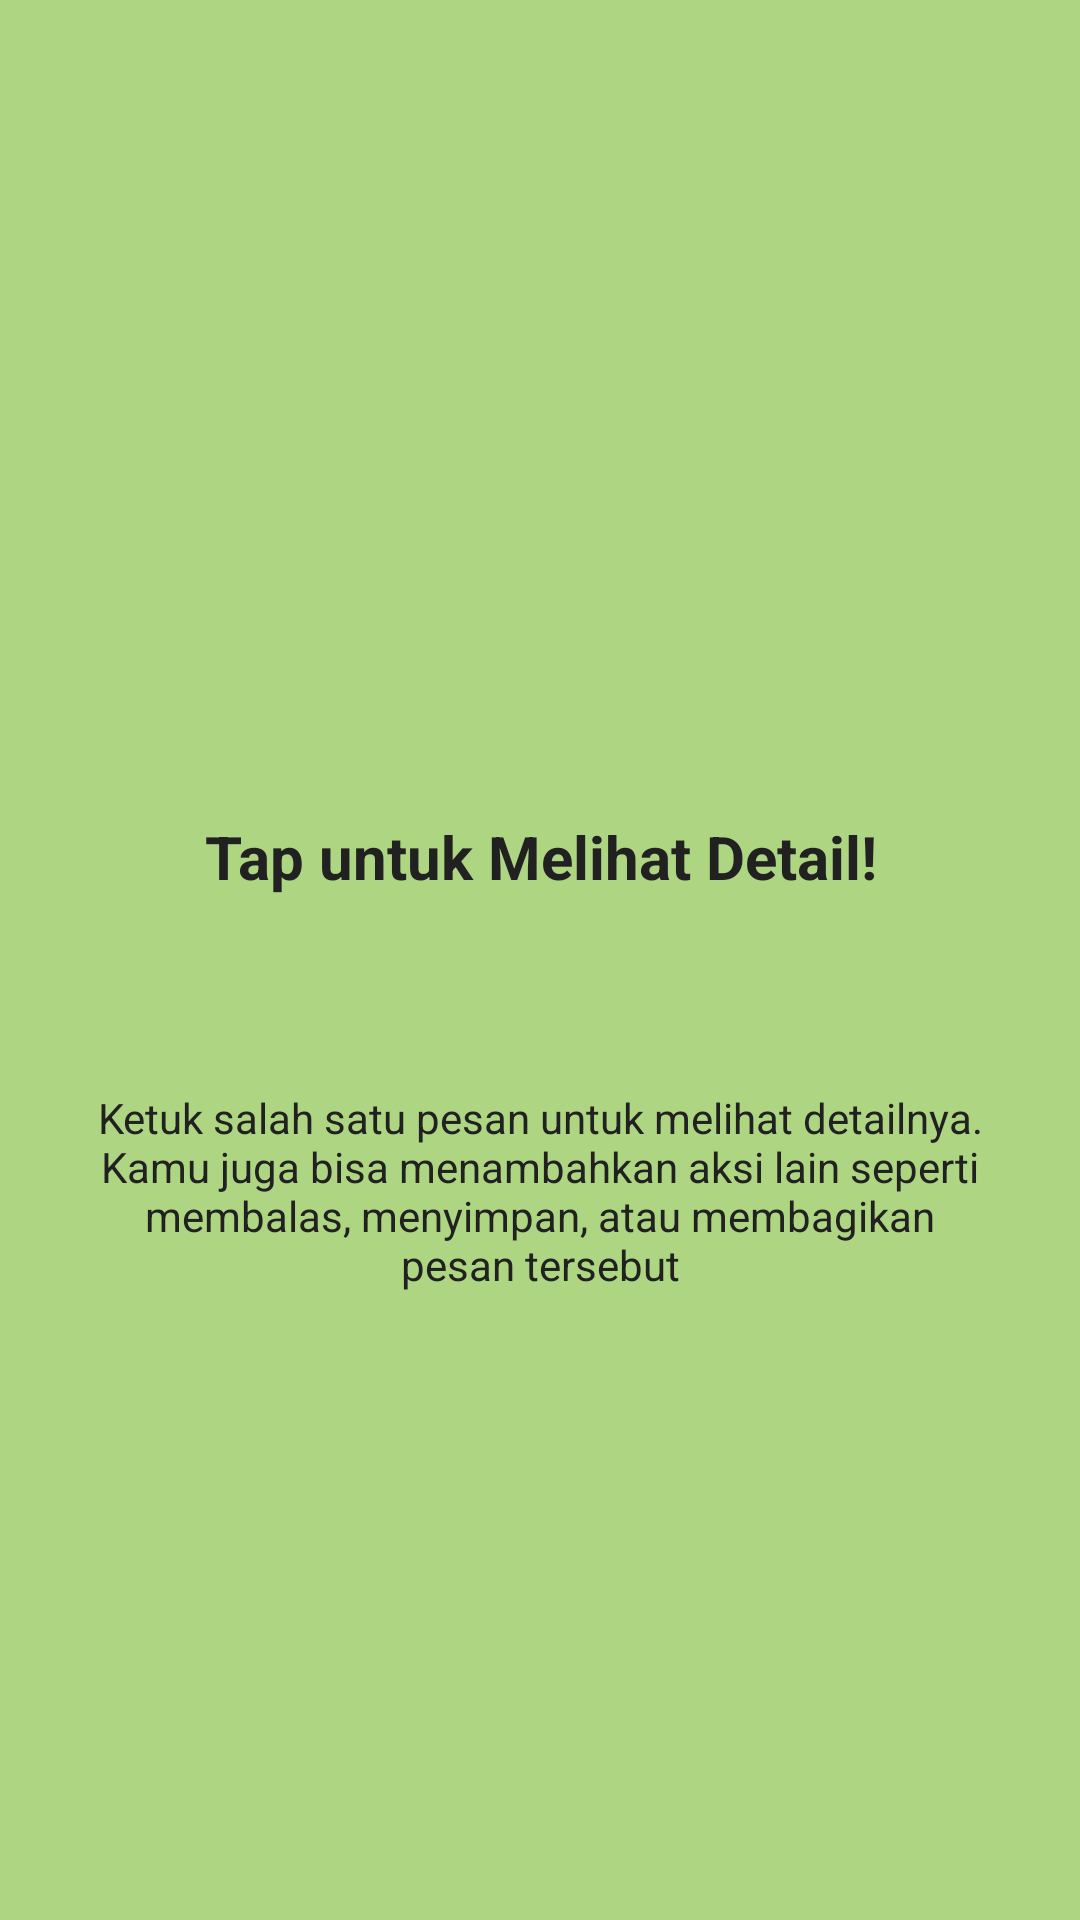

This screen was rendered from an Android layout file. Write that file and the resources it references.
<!-- AndroidManifest.xml: application theme Theme.Lita_3TIF -->
<!-- res/layout/fragment_tutorial2.xml -->
<?xml version="1.0" encoding="utf-8"?>
<androidx.constraintlayout.widget.ConstraintLayout
    xmlns:android="http://schemas.android.com/apk/res/android"
    xmlns:app="http://schemas.android.com/apk/res-auto"
    android:layout_width="match_parent"
    android:layout_height="match_parent"
    android:background="#AED581">

    <ImageView
        android:id="@+id/imgLogo"
        android:layout_width="100dp"
        android:layout_height="100dp"
        android:layout_marginTop="140dp"
        android:src="@mipmap/ic_launcher"
        android:contentDescription="Logo"
        app:layout_constraintTop_toTopOf="parent"
        app:layout_constraintStart_toStartOf="parent"
        app:layout_constraintEnd_toEndOf="parent" />

    <TextView
        android:id="@+id/tvTitle"
        android:layout_width="0dp"
        android:layout_height="wrap_content"
        android:layout_marginTop="32dp"
        android:layout_marginHorizontal="24dp"
        android:gravity="center"
        android:text="Tap untuk Melihat Detail!"
        android:textColor="#212121"
        android:textSize="20sp"
        android:textStyle="bold"
        app:layout_constraintTop_toBottomOf="@id/imgLogo"
        app:layout_constraintStart_toStartOf="parent"
        app:layout_constraintEnd_toEndOf="parent" />

    <TextView
        android:id="@+id/tvDesc"
        android:layout_width="0dp"
        android:layout_height="wrap_content"
        android:layout_marginTop="64dp"
        android:layout_marginHorizontal="32dp"
        android:gravity="center"
        android:text="Ketuk salah satu pesan untuk melihat detailnya. Kamu juga bisa menambahkan aksi lain seperti membalas, menyimpan, atau membagikan pesan tersebut"
        android:textColor="#212121"
        android:textSize="14sp"
        app:layout_constraintTop_toBottomOf="@id/tvTitle"
        app:layout_constraintStart_toStartOf="parent"
        app:layout_constraintEnd_toEndOf="parent" />

</androidx.constraintlayout.widget.ConstraintLayout>
<!-- resources referenced by this layout -->
<resources>
  <style name="Theme.Lita_3TIF" parent="Base.Theme.Lita_3TIF" />
  <style name="Base.Theme.Lita_3TIF" parent="Theme.Material3.DayNight.NoActionBar">
          
          
      </style>
</resources>
